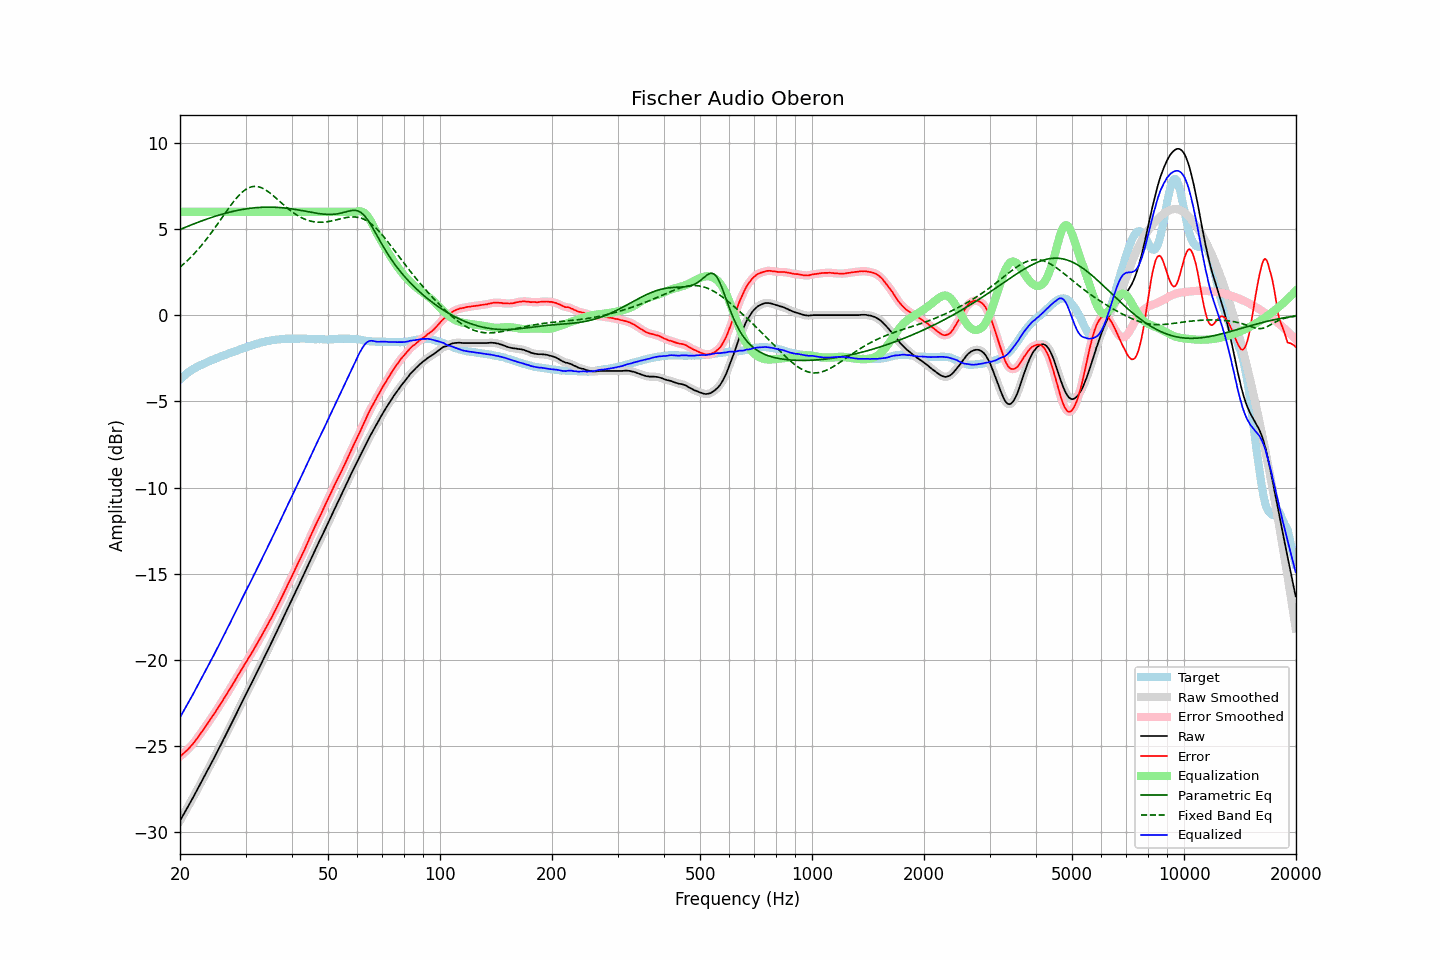

Source data for this figure (header and first rows):
frequency, raw, error, smoothed, error_smoothed, equalization, parametric_eq, fixed_band_eq, equalized_raw, equalized_smoothed, target
20.00, -29.33, -25.60, -29.33, -25.59, 6.00, 4.98, 2.79, -23.33, -23.33, -3.73
20.20, -29.16, -25.52, -29.17, -25.52, 6.00, 5.02, 2.87, -23.16, -23.17, -3.65
20.40, -29.00, -25.45, -29.00, -25.44, 6.00, 5.05, 2.95, -23.00, -23.00, -3.55
20.61, -28.83, -25.35, -28.83, -25.36, 6.00, 5.09, 3.04, -22.83, -22.83, -3.49
20.81, -28.67, -25.27, -28.67, -25.27, 6.00, 5.13, 3.12, -22.67, -22.67, -3.39
21.02, -28.50, -25.19, -28.50, -25.18, 6.00, 5.17, 3.21, -22.50, -22.50, -3.32
21.23, -28.33, -25.08, -28.34, -25.08, 6.00, 5.21, 3.30, -22.33, -22.34, -3.26
21.44, -28.17, -24.97, -28.17, -24.98, 6.00, 5.24, 3.40, -22.17, -22.17, -3.20
21.66, -28.00, -24.88, -28.00, -24.87, 6.00, 5.28, 3.49, -22.00, -22.00, -3.13
21.87, -27.83, -24.75, -27.83, -24.75, 6.00, 5.32, 3.59, -21.83, -21.83, -3.08
22.09, -27.66, -24.63, -27.66, -24.63, 6.00, 5.35, 3.69, -21.66, -21.66, -3.03
22.31, -27.48, -24.50, -27.48, -24.51, 6.00, 5.39, 3.80, -21.48, -21.48, -2.98
22.54, -27.31, -24.39, -27.31, -24.38, 6.00, 5.42, 3.90, -21.31, -21.31, -2.93
22.76, -27.13, -24.24, -27.13, -24.25, 6.00, 5.46, 4.01, -21.13, -21.13, -2.89
22.99, -26.96, -24.11, -26.96, -24.11, 6.00, 5.49, 4.13, -20.96, -20.96, -2.85
23.22, -26.78, -23.97, -26.78, -23.98, 6.00, 5.53, 4.24, -20.78, -20.78, -2.81
23.45, -26.61, -23.85, -26.61, -23.85, 6.00, 5.56, 4.36, -20.61, -20.61, -2.76
23.69, -26.43, -23.71, -26.43, -23.71, 6.00, 5.59, 4.48, -20.43, -20.43, -2.72
23.92, -26.26, -23.58, -26.26, -23.58, 6.00, 5.62, 4.60, -20.26, -20.26, -2.68
24.16, -26.08, -23.45, -26.08, -23.45, 6.00, 5.66, 4.73, -20.08, -20.08, -2.63
24.40, -25.90, -23.31, -25.90, -23.31, 6.00, 5.69, 4.85, -19.90, -19.90, -2.59
24.65, -25.72, -23.16, -25.72, -23.16, 6.00, 5.72, 4.98, -19.72, -19.72, -2.56
24.89, -25.54, -23.02, -25.54, -23.02, 6.00, 5.75, 5.11, -19.54, -19.54, -2.52
25.14, -25.36, -22.88, -25.36, -22.87, 6.00, 5.78, 5.24, -19.36, -19.36, -2.48
25.39, -25.17, -22.73, -25.17, -22.73, 6.00, 5.80, 5.38, -19.17, -19.17, -2.44
25.65, -24.99, -22.59, -24.99, -22.59, 6.00, 5.83, 5.51, -18.99, -18.99, -2.40
25.91, -24.81, -22.44, -24.81, -22.44, 6.00, 5.86, 5.64, -18.81, -18.81, -2.37
26.16, -24.62, -22.28, -24.63, -22.29, 6.00, 5.89, 5.78, -18.62, -18.63, -2.33
26.43, -24.44, -22.14, -24.44, -22.14, 6.00, 5.91, 5.91, -18.44, -18.44, -2.31
26.69, -24.25, -21.99, -24.26, -21.99, 6.00, 5.94, 6.05, -18.25, -18.26, -2.27
26.96, -24.07, -21.85, -24.07, -21.84, 6.00, 5.96, 6.18, -18.07, -18.07, -2.23
27.23, -23.88, -21.69, -23.88, -21.69, 6.00, 5.98, 6.31, -17.88, -17.88, -2.20
27.50, -23.69, -21.53, -23.69, -21.53, 6.00, 6.01, 6.43, -17.69, -17.69, -2.16
27.77, -23.50, -21.37, -23.50, -21.38, 6.00, 6.03, 6.55, -17.50, -17.50, -2.13
28.05, -23.32, -21.23, -23.32, -21.22, 6.00, 6.05, 6.67, -17.32, -17.32, -2.09
28.33, -23.13, -21.06, -23.13, -21.07, 6.00, 6.07, 6.78, -17.13, -17.13, -2.07
28.62, -22.94, -20.91, -22.94, -20.91, 6.00, 6.09, 6.89, -16.94, -16.94, -2.03
28.90, -22.75, -20.76, -22.75, -20.76, 6.00, 6.11, 6.99, -16.75, -16.75, -1.99
29.19, -22.56, -20.60, -22.56, -20.60, 6.00, 6.13, 7.08, -16.56, -16.56, -1.96
29.48, -22.37, -20.46, -22.37, -20.45, 6.00, 6.14, 7.16, -16.37, -16.37, -1.91
29.78, -22.18, -20.29, -22.18, -20.29, 6.00, 6.16, 7.24, -16.18, -16.18, -1.89
30.08, -21.99, -20.14, -22.00, -20.14, 6.00, 6.17, 7.30, -15.99, -16.00, -1.86
30.38, -21.81, -19.99, -21.81, -19.99, 6.00, 6.19, 7.36, -15.81, -15.81, -1.83
30.68, -21.63, -19.84, -21.63, -19.84, 6.00, 6.20, 7.40, -15.63, -15.63, -1.79
30.99, -21.45, -19.68, -21.45, -19.69, 6.00, 6.21, 7.44, -15.45, -15.45, -1.77
31.30, -21.26, -19.53, -21.26, -19.53, 6.00, 6.22, 7.46, -15.26, -15.26, -1.73
31.61, -21.07, -19.37, -21.07, -19.37, 6.00, 6.23, 7.47, -15.07, -15.07, -1.70
31.93, -20.88, -19.21, -20.88, -19.21, 6.00, 6.24, 7.48, -14.88, -14.88, -1.67
32.24, -20.69, -19.04, -20.69, -19.04, 6.00, 6.25, 7.47, -14.69, -14.69, -1.65
32.57, -20.50, -18.88, -20.50, -18.88, 6.00, 6.26, 7.45, -14.50, -14.50, -1.63
32.89, -20.31, -18.72, -20.31, -18.72, 6.00, 6.26, 7.42, -14.31, -14.31, -1.59
33.22, -20.12, -18.55, -20.12, -18.55, 6.00, 6.27, 7.38, -14.12, -14.12, -1.57
33.55, -19.93, -18.38, -19.93, -18.38, 6.00, 6.27, 7.34, -13.93, -13.93, -1.55
33.89, -19.74, -18.21, -19.74, -18.21, 6.00, 6.27, 7.29, -13.74, -13.74, -1.53
34.23, -19.55, -18.05, -19.55, -18.04, 6.00, 6.27, 7.23, -13.55, -13.55, -1.50
34.57, -19.36, -17.88, -19.36, -17.88, 6.00, 6.27, 7.16, -13.36, -13.36, -1.49
34.92, -19.17, -17.70, -19.17, -17.70, 6.00, 6.27, 7.09, -13.17, -13.17, -1.48
35.27, -18.98, -17.53, -18.98, -17.52, 6.00, 6.27, 7.02, -12.98, -12.98, -1.45
35.62, -18.78, -17.34, -18.79, -17.34, 6.00, 6.27, 6.94, -12.78, -12.79, -1.44
35.97, -18.59, -17.16, -18.59, -17.16, 6.00, 6.27, 6.86, -12.59, -12.59, -1.43
... 635 more rows
